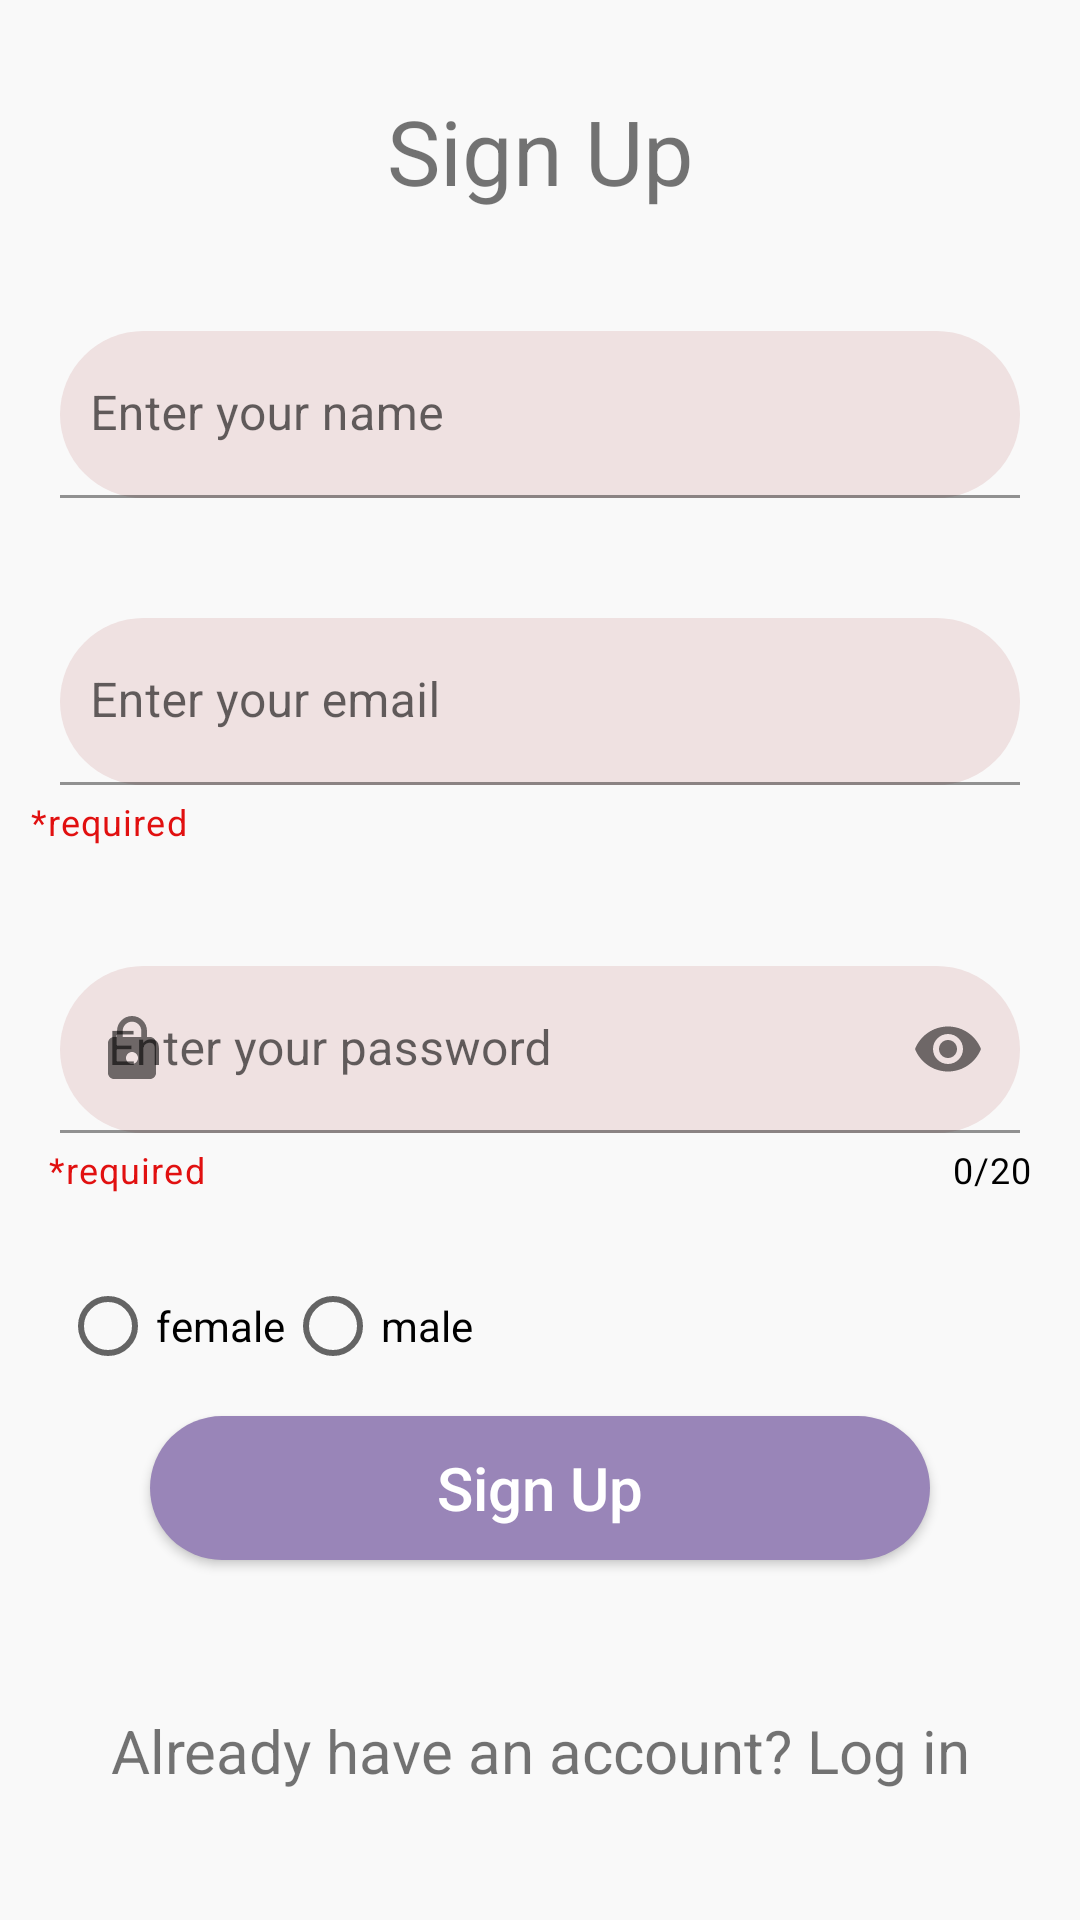

Write the Android layout XML for this screen, with the resource values it uses.
<!-- AndroidManifest.xml: application theme Theme.Notes -->
<!-- res/layout/activity_sign_up.xml -->
<?xml version="1.0" encoding="utf-8"?>
<androidx.constraintlayout.widget.ConstraintLayout xmlns:android="http://schemas.android.com/apk/res/android"
    xmlns:app="http://schemas.android.com/apk/res-auto"
    xmlns:tools="http://schemas.android.com/tools"
    android:layout_width="match_parent"
    android:layout_height="match_parent"
    android:background="#f9f9f9"
    tools:context=".Activities.SignUp">

    <TextView
        android:id="@+id/tv_sign_up"
        android:layout_width="wrap_content"
        android:layout_height="wrap_content"
        android:layout_margin="30dp"
        android:text="@string/sign_up"
        android:textSize="30sp"
        app:layout_constraintEnd_toEndOf="parent"
        app:layout_constraintStart_toStartOf="parent"
        app:layout_constraintTop_toTopOf="parent" />

    <com.google.android.material.textfield.TextInputLayout
        android:id="@+id/tv_firstName"
        android:layout_width="match_parent"
        android:layout_height="wrap_content"
        android:layout_marginHorizontal="20dp"
        android:layout_marginTop="40dp"
        app:endIconMode="clear_text"
        app:layout_constraintStart_toStartOf="parent"
        app:layout_constraintTop_toBottomOf="@id/tv_sign_up"
        app:startIconDrawable="@drawable/ic_baseline_person_24">

        <com.google.android.material.textfield.TextInputEditText
            android:id="@+id/et_name"
            android:layout_width="match_parent"
            android:layout_height="wrap_content"
            android:background="@drawable/et_background"
            android:hint="@string/enter_your_name"
            android:inputType="text"
            android:paddingStart="10dp"
            android:paddingEnd="5dp" />
    </com.google.android.material.textfield.TextInputLayout>

    <com.google.android.material.textfield.TextInputLayout
        android:id="@+id/tv_email"
        android:layout_width="match_parent"
        android:layout_height="wrap_content"
        android:layout_marginVertical="40dp"
        app:endIconMode="clear_text"
        app:helperText="*required"
        app:helperTextTextColor="@color/red"
        app:layout_constraintTop_toBottomOf="@id/tv_firstName"
        app:startIconDrawable="@drawable/ic_baseline_person_24">

        <com.google.android.material.textfield.TextInputEditText
            android:id="@+id/et_email"
            android:layout_width="match_parent"
            android:layout_height="wrap_content"
            android:layout_marginHorizontal="20dp"
            android:background="@drawable/et_background"
            android:hint="@string/enter_your_email"
            android:inputType="textEmailAddress"
            android:paddingStart="10dp"
            android:paddingEnd="5dp" />
    </com.google.android.material.textfield.TextInputLayout>

    <com.google.android.material.textfield.TextInputLayout
        android:id="@+id/password_layout"
        android:layout_width="match_parent"
        android:layout_height="wrap_content"
        android:layout_marginVertical="40dp"
        app:counterEnabled="true"
        app:counterMaxLength="20"
        app:counterTextColor="@color/black"
        app:endIconMode="password_toggle"
        app:helperText="*required"
        app:helperTextTextColor="@color/red"
        app:layout_constraintTop_toBottomOf="@id/tv_email"
        app:startIconDrawable="@drawable/ic_baseline_lock_24">

        <com.google.android.material.textfield.TextInputEditText
            android:id="@+id/et_password"
            android:layout_width="match_parent"
            android:layout_height="wrap_content"
            android:layout_marginHorizontal="20dp"
            android:background="@drawable/et_background"
            android:hint="@string/enter_your_password"
            android:inputType="textPassword" />
    </com.google.android.material.textfield.TextInputLayout>

    <RadioGroup
        android:id="@+id/radio"
        android:layout_width="match_parent"
        android:layout_height="wrap_content"
        android:layout_marginHorizontal="20dp"
        android:layout_marginTop="20dp"
        android:orientation="horizontal"
        app:layout_constraintTop_toBottomOf="@id/password_layout">

        <RadioButton
            android:layout_width="wrap_content"
            android:layout_height="wrap_content"
            android:text="@string/female" />

        <RadioButton
            android:layout_width="wrap_content"
            android:layout_height="wrap_content"
            android:text="@string/male" />

    </RadioGroup>

    <Button
        android:id="@+id/sign_btn"
        style="@style/TextAppearance"
        android:layout_width="match_parent"
        android:layout_height="wrap_content"
        android:background="@drawable/button_background"
        android:text="@string/sign_up_btn"
        app:layout_constraintBottom_toTopOf="@id/txt_login"
        app:layout_constraintTop_toBottomOf="@id/radio" />

    <TextView
        android:id="@+id/txt_login"
        android:layout_width="wrap_content"
        android:layout_height="wrap_content"
        android:layout_marginBottom="87dp"
        android:text="@string/already_have_an_account_log_in"
        android:textSize="20sp"
        app:layout_constraintBottom_toBottomOf="parent"
        app:layout_constraintEnd_toEndOf="parent"
        app:layout_constraintStart_toStartOf="parent"
        app:layout_constraintTop_toBottomOf="@id/sign_btn" />

</androidx.constraintlayout.widget.ConstraintLayout>
<!-- resources referenced by this layout -->
<resources>
  <color name="black">#FF000000</color>
  <color name="red">#E11010</color>
  <!-- drawable button_background (drawable) -->
  <?xml version="1.0" encoding="utf-8"?>
  <shape xmlns:android="http://schemas.android.com/apk/res/android">
  <corners android:radius="30dp"/>
      <solid android:color="#9985B8"/>
  </shape>
  <!-- drawable et_background (drawable) -->
  <?xml version="1.0" encoding="utf-8"?>
  <shape xmlns:android="http://schemas.android.com/apk/res/android">
  <corners android:radius="30dp"/>
      <solid android:color="@color/off_white"/>
  </shape>
  <!-- drawable ic_baseline_lock_24 (drawable) -->
  <vector android:height="24dp" android:tint="#6D6A6A"
      android:viewportHeight="24" android:viewportWidth="24"
      android:width="24dp" xmlns:android="http://schemas.android.com/apk/res/android">
      <path android:fillColor="@android:color/white" android:pathData="M18,8h-1L17,6c0,-2.76 -2.24,-5 -5,-5S7,3.24 7,6v2L6,8c-1.1,0 -2,0.9 -2,2v10c0,1.1 0.9,2 2,2h12c1.1,0 2,-0.9 2,-2L20,10c0,-1.1 -0.9,-2 -2,-2zM12,17c-1.1,0 -2,-0.9 -2,-2s0.9,-2 2,-2 2,0.9 2,2 -0.9,2 -2,2zM15.1,8L8.9,8L8.9,6c0,-1.71 1.39,-3.1 3.1,-3.1 1.71,0 3.1,1.39 3.1,3.1v2z"/>
  </vector>
  <string name="already_have_an_account_log_in">Already have an account? Log in</string>
  <string name="enter_your_email">Enter your email</string>
  <string name="enter_your_name">Enter your name</string>
  <string name="enter_your_password">Enter your password</string>
  <string name="female">female</string>
  <string name="male">male</string>
  <string name="sign_up">Sign Up</string>
  <string name="sign_up_btn">Sign Up</string>
  <style name="TextAppearance">
          <item name="textAllCaps">false</item>
          <item name="android:textColor">@color/white</item>
          <item name="android:textSize">20sp</item>
          <item name="android:layout_margin">50dp</item>
      </style>
  <style name="Theme.Notes" parent="Theme.MaterialComponents.DayNight.DarkActionBar">
          
          <item name="colorPrimary">#9985B8</item>
          <item name="colorPrimaryVariant">@color/black</item>
          <item name="colorOnPrimary">@color/grey</item>
          
          <item name="colorSecondary">#9985B8</item>
          <item name="colorSecondaryVariant">#9985B8</item>
          <item name="colorOnSecondary">@color/black</item>
          
          <item name="android:statusBarColor" tools:targetApi="l"> ?attr/colorPrimaryVariant</item>
          
      </style>
  <color name="off_white">#EFE1E1</color>
  <color name="white">#FFFFFFFF</color>
  <color name="grey">#706565</color>
</resources>
